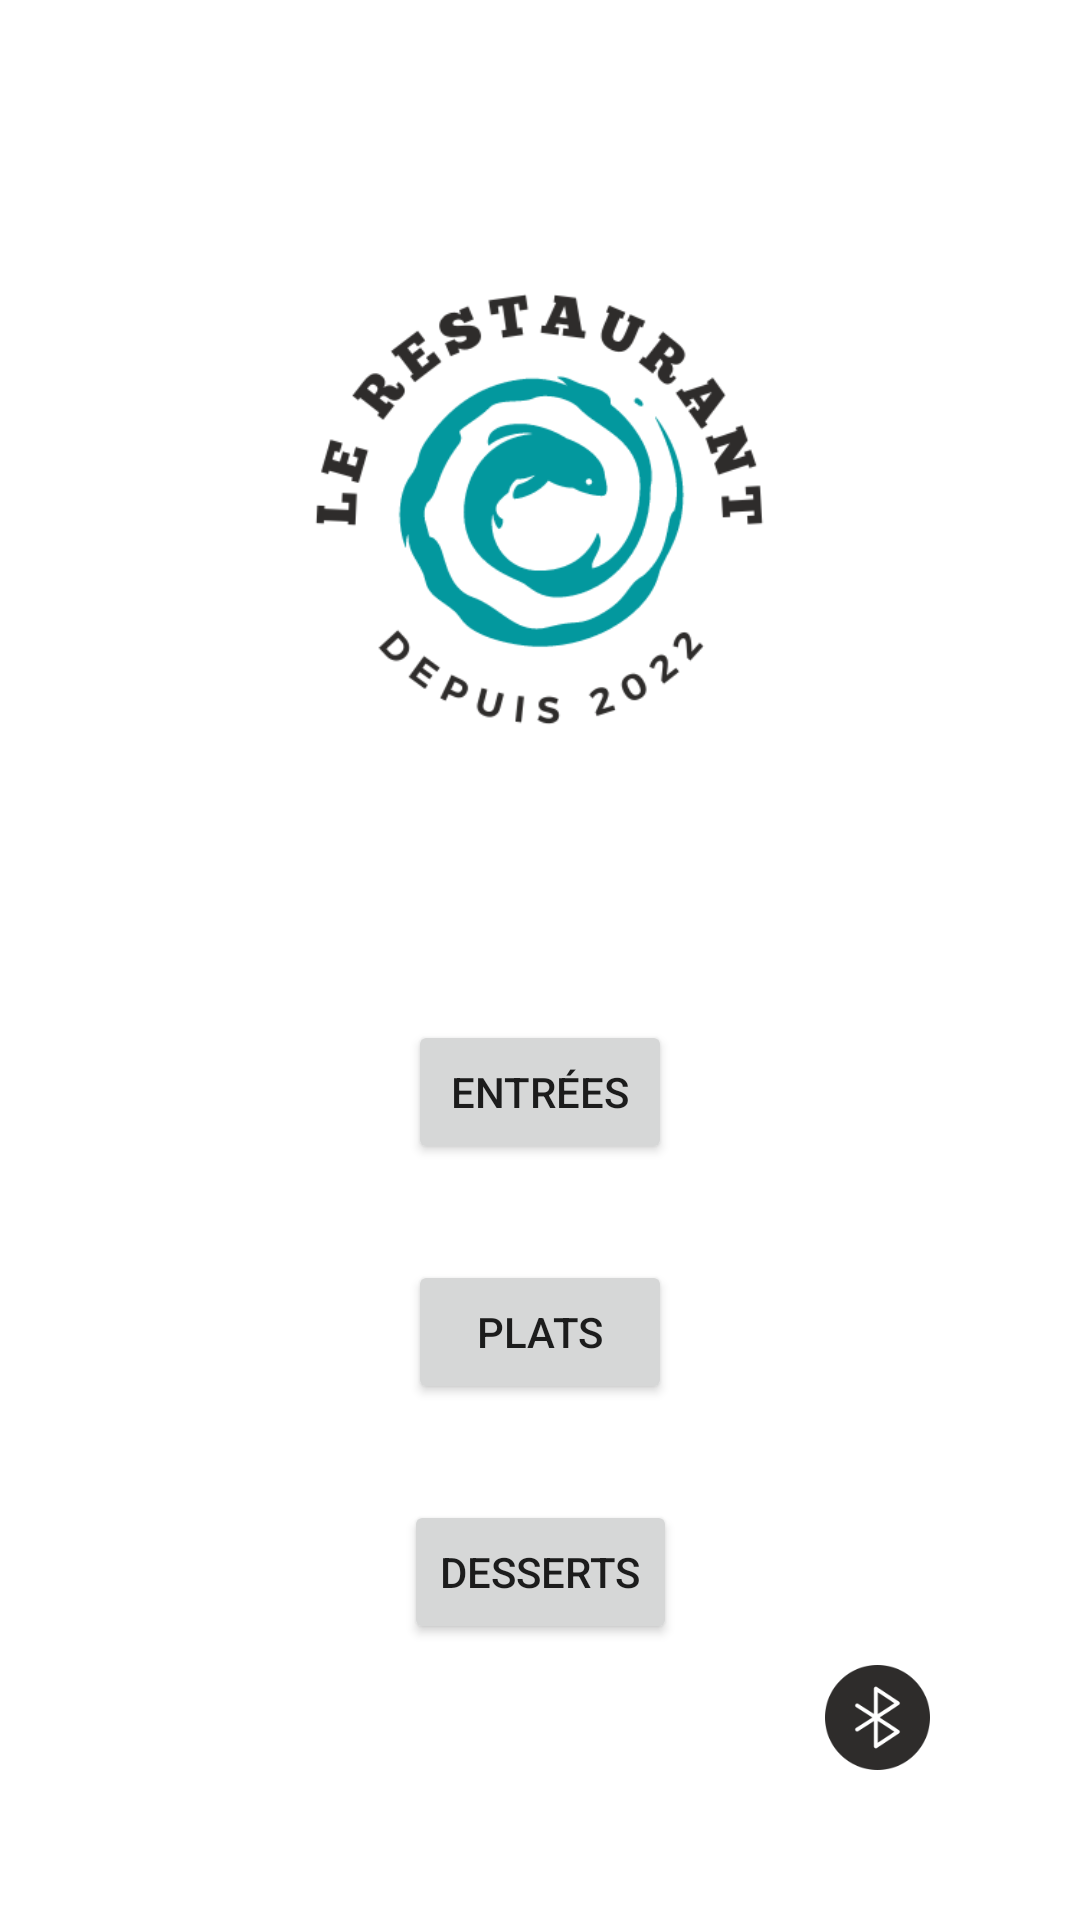

This screen was rendered from an Android layout file. Write that file and the resources it references.
<!-- AndroidManifest.xml: application theme Theme.AndroidERestaurant -->
<!-- res/layout/activity_home.xml -->
<?xml version="1.0" encoding="utf-8"?>
<androidx.constraintlayout.widget.ConstraintLayout xmlns:android="http://schemas.android.com/apk/res/android"
    xmlns:app="http://schemas.android.com/apk/res-auto"
    xmlns:tools="http://schemas.android.com/tools"
    android:layout_width="match_parent"
    android:layout_height="match_parent"
    tools:context=".HomeActivity">

    <Button
        android:id="@+id/entree"
        android:layout_width="wrap_content"
        android:layout_height="wrap_content"
        android:layout_marginTop="340dp"
        android:text="@string/entrée"
        app:layout_constraintEnd_toEndOf="parent"
        app:layout_constraintStart_toStartOf="parent"
        app:layout_constraintTop_toTopOf="parent" />

    <Button
        android:id="@+id/plat"
        android:layout_width="wrap_content"
        android:layout_height="48dp"
        android:layout_marginTop="32dp"
        android:text="@string/plat"
        app:layout_constraintEnd_toEndOf="parent"
        app:layout_constraintStart_toStartOf="parent"
        app:layout_constraintTop_toBottomOf="@+id/entree" />

    <Button
        android:id="@+id/dessert"
        android:layout_width="wrap_content"
        android:layout_height="wrap_content"
        android:layout_marginTop="32dp"
        android:text="@string/dessert"
        app:layout_constraintEnd_toEndOf="parent"
        app:layout_constraintStart_toStartOf="parent"
        app:layout_constraintTop_toBottomOf="@+id/plat" />

    <ImageView
        android:id="@+id/logo"
        android:layout_width="240dp"
        android:layout_height="293dp"
        android:layout_marginTop="24dp"
        app:layout_constraintEnd_toEndOf="parent"
        app:layout_constraintStart_toStartOf="parent"
        app:layout_constraintTop_toTopOf="parent"
        app:srcCompat="@drawable/droidresto" />

    <ImageView
        android:id="@+id/bluetooth"
        android:layout_width="35dp"
        android:layout_height="35dp"
        android:layout_marginEnd="50dp"
        android:layout_marginBottom="50dp"
        app:layout_constraintBottom_toBottomOf="parent"
        app:layout_constraintEnd_toEndOf="parent"
        app:srcCompat="@drawable/bluetooth" />

</androidx.constraintlayout.widget.ConstraintLayout>
<!-- resources referenced by this layout -->
<resources>
  <!-- drawable bluetooth: png bitmap (drawable-v24, 10056 bytes) -->
  <!-- drawable droidresto: png bitmap (drawable, 31629 bytes) -->
  <string name="dessert">Desserts</string>
  <string name="plat">Plats</string>
  <style name="Theme.AndroidERestaurant" parent="Theme.MaterialComponents.DayNight.DarkActionBar">
          
          <item name="colorPrimary">@color/green</item>
          <item name="colorPrimaryVariant">@color/brown</item>
          <item name="colorOnPrimary">@color/white</item>
          
          <item name="colorSecondary">@color/teal_200</item>
          <item name="colorSecondaryVariant">@color/teal_700</item>
          <item name="colorOnSecondary">@color/black</item>
          
          <item name="android:statusBarColor" tools:targetApi="l">?attr/colorPrimaryVariant</item>
          
      </style>
  <color name="green">#03989E</color>
  <color name="brown">#2E2C2B</color>
  <color name="white">#FFFFFFFF</color>
  <color name="teal_200">#FF03DAC5</color>
  <color name="teal_700">#018786</color>
  <color name="black">#FF000000</color>
</resources>
